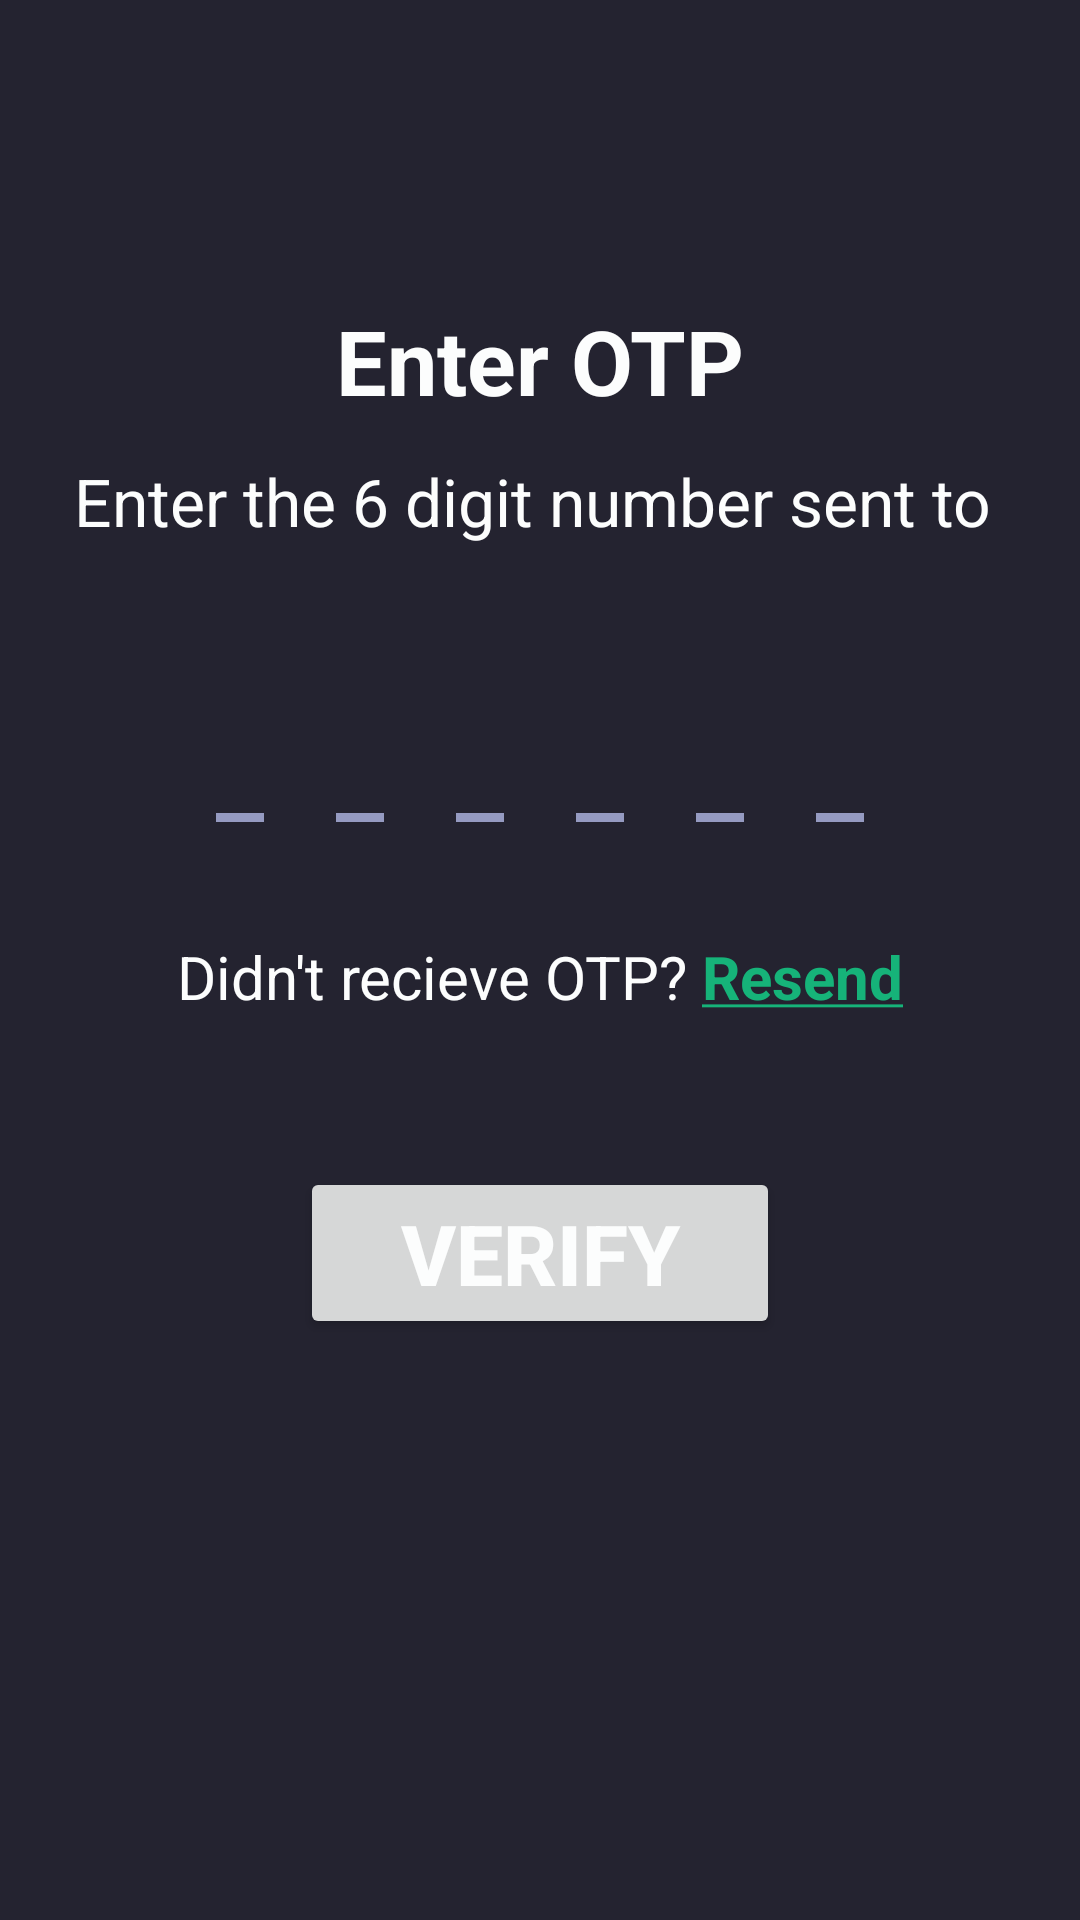

Layout XML and referenced resources for this Android screen:
<!-- AndroidManifest.xml: application theme Theme.ChatApplictionLikeWhastapp -->
<!-- res/layout/fragment_otp_verification.xml -->
<?xml version="1.0" encoding="utf-8"?>
<androidx.constraintlayout.widget.ConstraintLayout xmlns:android="http://schemas.android.com/apk/res/android"
    xmlns:app="http://schemas.android.com/apk/res-auto"
    xmlns:tools="http://schemas.android.com/tools"
    android:layout_width="match_parent"
    android:layout_height="match_parent"
    tools:context=".featureSignIn.fragments.OtpVerificationFragment">

    <ImageView
        android:id="@+id/btn_back"
        android:layout_width="wrap_content"
        android:layout_height="wrap_content"
        android:layout_margin="@dimen/margin_small"
        android:minWidth="40dp"
        android:minHeight="40dp"
        android:src="@drawable/ic_arrow_back_24"

        app:layout_constraintStart_toStartOf="parent"
        app:layout_constraintTop_toTopOf="parent"
        app:tint="@color/dark_text_primary" />

    <TextView
        android:id="@+id/tv_enter_otp_txt"
        android:layout_width="match_parent"
        android:layout_height="wrap_content"
        android:layout_marginTop="@dimen/margin_large6"
        android:text="Enter OTP"
        android:textAlignment="center"
        android:textSize="30sp"

        android:textStyle="bold"
        app:layout_constraintEnd_toEndOf="parent"
        app:layout_constraintStart_toStartOf="parent"
        app:layout_constraintTop_toTopOf="parent" />

    <TextView
        android:id="@+id/tv_usernumber_label"
        android:layout_width="match_parent"
        android:layout_height="wrap_content"
        android:layout_marginHorizontal="@dimen/margin_start"
        android:layout_marginTop="@dimen/margin_large1"
        android:text="Enter the 6 digit number sent to "

        android:textAlignment="center"
        android:textSize="22sp"
        app:layout_constraintEnd_toEndOf="parent"
        app:layout_constraintStart_toStartOf="parent"
        app:layout_constraintTop_toBottomOf="@id/tv_enter_otp_txt" />

    <LinearLayout
        android:id="@+id/layout_otp_buttons"
        android:layout_width="match_parent"
        android:layout_height="wrap_content"
        android:layout_marginHorizontal="@dimen/margin_start"
        android:orientation="horizontal"
        android:gravity="center"

        android:padding="@dimen/padding_medium"
        android:layout_marginTop="@dimen/margin_large2"
        app:layout_constraintEnd_toEndOf="parent"
        app:layout_constraintStart_toStartOf="parent"
        app:layout_constraintTop_toBottomOf="@id/tv_usernumber_label">

        <include
            android:id="@+id/edt_otp_1"
            layout="@layout/otp_field_layout" />

        <include
            android:id="@+id/edt_otp_2"
            layout="@layout/otp_field_layout" />

        <include
            android:id="@+id/edt_otp_3"
            layout="@layout/otp_field_layout" />

        <include
            android:id="@+id/edt_otp_4"
            layout="@layout/otp_field_layout" />

        <include
            android:id="@+id/edt_otp_5"
            layout="@layout/otp_field_layout" />

        <include
            android:id="@+id/edt_otp_6"
            layout="@layout/otp_field_layout" />
    </LinearLayout>

    <LinearLayout
        android:id="@+id/layout_otp_resend"
        android:layout_width="match_parent"
        android:layout_height="wrap_content"
        android:orientation="horizontal"
        android:gravity="center"

        android:layout_marginTop="@dimen/margin_large3"
        android:layout_marginHorizontal="@dimen/margin_start"
        app:layout_constraintTop_toBottomOf="@+id/layout_otp_buttons"
        app:layout_constraintStart_toStartOf="parent"
        app:layout_constraintEnd_toEndOf="parent">
        <TextView
            android:layout_width="wrap_content"
            android:layout_height="wrap_content"
            android:text="Didn't recieve OTP? "
            android:textSize="20sp"/>
        <TextView
            android:id="@+id/tv_otp_resend"
            android:layout_width="wrap_content"
            android:layout_height="wrap_content"
            android:text="@string/clickable_resend_text"
            android:textStyle="bold"

            android:textSize="20sp"
            android:textColor="@color/dark_primary"/>

    </LinearLayout>


    <FrameLayout
        xmlns:android="http://schemas.android.com/apk/res/android"
        android:layout_width="match_parent"
        android:layout_height="wrap_content"
        android:layout_marginTop="@dimen/margin_large4"
        android:layout_marginHorizontal="@dimen/margin_large6"
        app:layout_constraintEnd_toEndOf="parent"
        app:layout_constraintStart_toStartOf="parent"
        app:layout_constraintTop_toBottomOf="@+id/layout_otp_resend" >

    <Button
        android:id="@+id/btn_next"
        android:layout_width="match_parent"
        android:layout_height="wrap_content"
        android:text="Verify"
        android:textStyle="bold"
        android:textColor="@color/dark_text_primary"
        android:textSize="28sp"
       />


        <ProgressBar
            android:id="@+id/progressBar"
            android:layout_width="wrap_content"
            android:layout_height="wrap_content"
            android:layout_gravity="center"
            style="@style/circular_progressbar_button"
            android:visibility="invisible"/>
    </FrameLayout>


</androidx.constraintlayout.widget.ConstraintLayout>
<!-- res/layout/otp_field_layout.xml (included above) -->
<?xml version="1.0" encoding="utf-8"?>
<LinearLayout xmlns:android="http://schemas.android.com/apk/res/android"
    android:layout_width="wrap_content"
    android:layout_height="wrap_content">

    <LinearLayout
        android:layout_width="wrap_content"
        android:layout_height="wrap_content"
        android:orientation="vertical"
        android:layout_marginHorizontal="@dimen/margin_large1">

        <EditText
            android:id="@+id/edt_otp"
            android:layout_width="wrap_content"
            android:layout_height="wrap_content"
            android:clickable="false"
            android:textSize="30sp"
            android:maxLength="1"
            android:text=""
            android:textCursorDrawable="@drawable/cursor_color_drawable"
            android:inputType="number"
            android:background="@null"
            android:padding="@dimen/padding_medium"/>
        <View
            android:id="@+id/view_underLine"
            android:layout_width="match_parent"
            android:layout_height="3dp"
            android:background="@color/dark_text_secondary"/>
    </LinearLayout>

</LinearLayout>
<!-- resources referenced by this layout -->
<resources>
  <color name="dark_primary">#16B379</color>
  <color name="dark_text_primary">#FCFDFD</color>
  <color name="dark_text_secondary">#959AC1</color>
  <dimen name="margin_large1">12dp</dimen>
  <dimen name="margin_large2">25dp</dimen>
  <dimen name="margin_large3">30dp</dimen>
  <dimen name="margin_large4">50dp</dimen>
  <dimen name="margin_large6">100dp</dimen>
  <dimen name="margin_small">5dp</dimen>
  <dimen name="margin_start">20dp</dimen>
  <dimen name="padding_medium">8dp</dimen>
  <!-- drawable cursor_color_drawable (drawable) -->
  <?xml version="1.0" encoding="utf-8"?>
  <shape xmlns:android="http://schemas.android.com/apk/res/android">
      <size android:width="1dp"/>
      <solid android:color="@color/dark_primary_variant"/>
  </shape>
  <string name="clickable_resend_text"><u>Resend</u></string>
  <style name="circular_progressbar_button">
          <item name="android:layout_width">wrap_content</item>
          <item name="android:layout_height">wrap_content</item>
          <item name="android:indeterminateTint">@color/dark_text_primary</item>
  
      </style>
  <style name="Theme.ChatApplictionLikeWhastapp" parent="Base.Theme.ChatApplictionLikeWhastapp" />
  <color name="dark_primary_variant">#15B678</color>
  <style name="Base.Theme.ChatApplictionLikeWhastapp" parent="Theme.Material3.DayNight.NoActionBar">
          
          
          <item name="colorPrimary">@color/dark_primary</item>
          <item name="colorSecondary">@color/dark_secondary</item>
          <item name="android:colorBackground">@color/dark_background</item>
          <item name="android:textColor">@color/dark_text_primary</item>
          <item name="android:statusBarColor">@color/dark_background</item>
      </style>
  <color name="dark_secondary">#1A1827</color>
  <color name="dark_background">#242330</color>
</resources>
